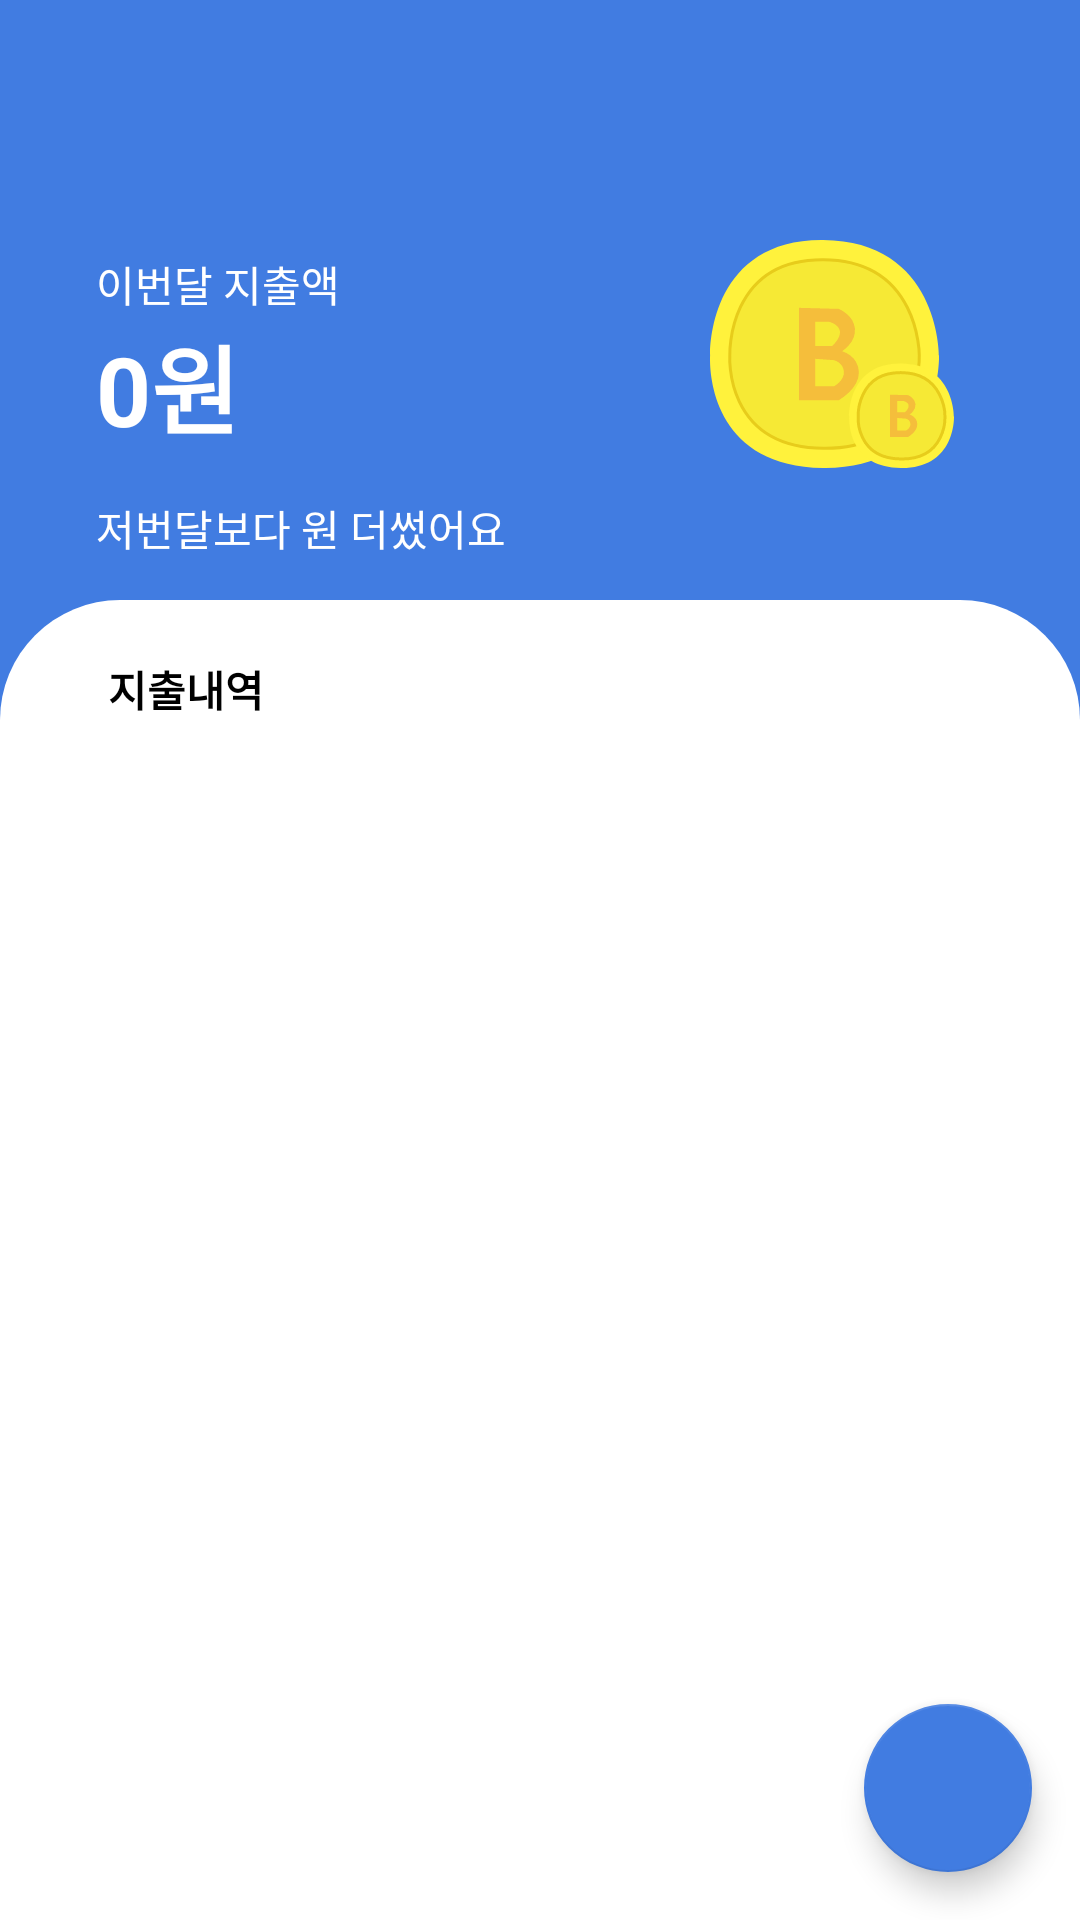

This screen was rendered from an Android layout file. Write that file and the resources it references.
<!-- AndroidManifest.xml: application theme Theme.WIM -->
<!-- res/layout/fragment_home.xml -->
<?xml version="1.0" encoding="utf-8"?>
<androidx.constraintlayout.widget.ConstraintLayout xmlns:android="http://schemas.android.com/apk/res/android"
    xmlns:app="http://schemas.android.com/apk/res-auto"
    xmlns:tools="http://schemas.android.com/tools"
    android:layout_width="match_parent"
    android:layout_height="match_parent"
    android:background="@color/blue"
    tools:context=".ui.home.HomeFragment">
    <TextView
        android:id="@+id/month_textView"
        android:layout_width="wrap_content"
        android:layout_height="wrap_content"
        android:textColor="@color/white"
        android:textStyle="bold"
        android:textSize="16sp"
        android:layout_marginTop="16dp"
        app:layout_constraintTop_toTopOf="parent"
        app:layout_constraintLeft_toLeftOf="parent"
        app:layout_constraintRight_toRightOf="parent"/>
    <ImageView
        android:id="@+id/image"
        android:layout_width="wrap_content"
        android:layout_height="wrap_content"
        android:src="@drawable/ic_money"
        android:layout_marginTop="80dp"
        android:layout_marginRight="42dp"
        app:layout_constraintTop_toTopOf="parent"
        app:layout_constraintRight_toRightOf="parent"/>
    <TextView
        android:id="@+id/text_1"
        android:layout_width="wrap_content"
        android:layout_height="wrap_content"
        android:text="이번달 지출액"
        android:textColor="@color/white"
        android:layout_marginLeft="32dp"
        app:layout_constraintVertical_chainStyle="packed"
        app:layout_constraintLeft_toLeftOf="parent"
        app:layout_constraintTop_toTopOf="@id/image"
        app:layout_constraintBottom_toTopOf="@id/total_textView"/>
    <TextView
        android:id="@+id/total_textView"
        android:layout_width="wrap_content"
        android:layout_height="wrap_content"
        android:text="0원"
        android:textColor="@color/white"
        android:textSize="32sp"
        android:textStyle="bold"
        app:layout_constraintLeft_toLeftOf="@id/text_1"
        app:layout_constraintTop_toBottomOf="@id/text_1"
        app:layout_constraintBottom_toBottomOf="@id/image"/>
    <TextView
        android:id="@+id/ever_total_textView"
        android:layout_width="wrap_content"
        android:layout_height="wrap_content"
        android:text="저번달보다 원 더썼어요"
        android:textColor="@color/white"
        app:layout_constraintBottom_toTopOf="@id/layout"
        app:layout_constraintTop_toBottomOf="@id/total_textView"
        app:layout_constraintLeft_toLeftOf="@id/total_textView"/>
    <androidx.constraintlayout.widget.ConstraintLayout
        android:id="@+id/layout"
        android:layout_width="match_parent"
        android:layout_height="match_parent"
        android:layout_marginTop="200dp"
        android:background="@drawable/main_box"
        app:layout_constraintBottom_toBottomOf="parent">

        <TextView
            android:layout_width="wrap_content"
            android:layout_height="wrap_content"
            android:text="지출내역"
            android:textStyle="bold"
            app:layout_constraintLeft_toLeftOf="@id/main_recyclerView"
            app:layout_constraintBottom_toTopOf="@id/main_recyclerView"/>
        <androidx.recyclerview.widget.RecyclerView
            android:id="@+id/main_recyclerView"
            android:layout_width="match_parent"
            android:layout_height="match_parent"
            android:layout_marginHorizontal="36dp"
            android:layout_marginTop="40dp"
            tools:listitem="@layout/item_main"
            app:layoutManager="androidx.recyclerview.widget.LinearLayoutManager"/>

    </androidx.constraintlayout.widget.ConstraintLayout>

    <com.google.android.material.floatingactionbutton.FloatingActionButton
        android:id="@+id/floating_action_button"
        android:layout_width="wrap_content"
        android:layout_height="wrap_content"
        app:srcCompat="@drawable/ic_baseline_add_24"
        android:layout_margin="16dp"
        app:layout_constraintRight_toRightOf="parent"
        app:layout_constraintBottom_toBottomOf="parent"/>
</androidx.constraintlayout.widget.ConstraintLayout>
<!-- res/layout/item_main.xml (included above) -->
<?xml version="1.0" encoding="utf-8"?>
<layout>

    <data>

        <variable
            name="data"
            type="com.example.wim.data.SpendingData" />
    </data>

    <androidx.constraintlayout.widget.ConstraintLayout xmlns:android="http://schemas.android.com/apk/res/android"
        xmlns:app="http://schemas.android.com/apk/res-auto"
        android:layout_width="match_parent"
        android:layout_height="80dp">

        <TextView
            android:id="@+id/date_textView"
            android:layout_width="wrap_content"
            android:layout_height="wrap_content"
            android:text="@{data.date}"
            app:layout_constraintBottom_toTopOf="@id/detail_textView"
            app:layout_constraintLeft_toLeftOf="parent"
            app:layout_constraintTop_toTopOf="parent"
            app:layout_constraintVertical_chainStyle="packed" />

        <TextView
            android:id="@+id/detail_textView"
            android:layout_width="wrap_content"
            android:layout_height="wrap_content"
            android:text="@{data.detail}"
            android:textSize="20sp"
            app:layout_constraintBottom_toBottomOf="parent"
            app:layout_constraintLeft_toLeftOf="parent"
            app:layout_constraintTop_toBottomOf="@id/date_textView" />

        <TextView
            android:id="@+id/money_textView"
            android:layout_width="wrap_content"
            android:layout_height="wrap_content"
            android:text="@{data.money}"
            android:textSize="24sp"
            app:layout_constraintBottom_toBottomOf="parent"
            app:layout_constraintRight_toRightOf="parent"
            app:layout_constraintTop_toTopOf="parent" />
        <com.google.android.material.divider.MaterialDivider
            android:layout_width="match_parent"
            android:layout_height="1dp"
            app:layout_constraintBottom_toBottomOf="parent"/>
    </androidx.constraintlayout.widget.ConstraintLayout>
</layout>
<!-- resources referenced by this layout -->
<resources>
  <color name="blue">#417CE1</color>
  <color name="white">#FFFFFFFF</color>
  <!-- drawable ic_money: vector/xml drawable (drawable, 2412 chars, omitted) -->
  <!-- drawable main_box (drawable) -->
  <?xml version="1.0" encoding="utf-8"?>
  <shape xmlns:android="http://schemas.android.com/apk/res/android">
      <solid
          android:color="@color/white"/>
      <corners
          android:topLeftRadius="40dp"
          android:topRightRadius="40dp"/>
  </shape>
  <style name="Theme.WIM" parent="Theme.MaterialComponents.Light.NoActionBar">
          
          <item name="colorPrimary">@color/blue</item>
          <item name="colorPrimaryVariant">@color/blue</item>
          <item name="colorOnPrimary">@color/white</item>
          
          <item name="colorSecondary">@color/blue</item>
          <item name="colorSecondaryVariant">@color/teal_700</item>
          <item name="colorOnSecondary">@color/white</item>
          
          <item name="android:statusBarColor" tools:targetApi="l">?attr/colorPrimaryVariant</item>
          
          <item name="android:textColor">@color/black</item>
          <item name="windowNoTitle">true</item>
      </style>
  <color name="teal_700">#FF018786</color>
  <color name="black">#FF000000</color>
</resources>
